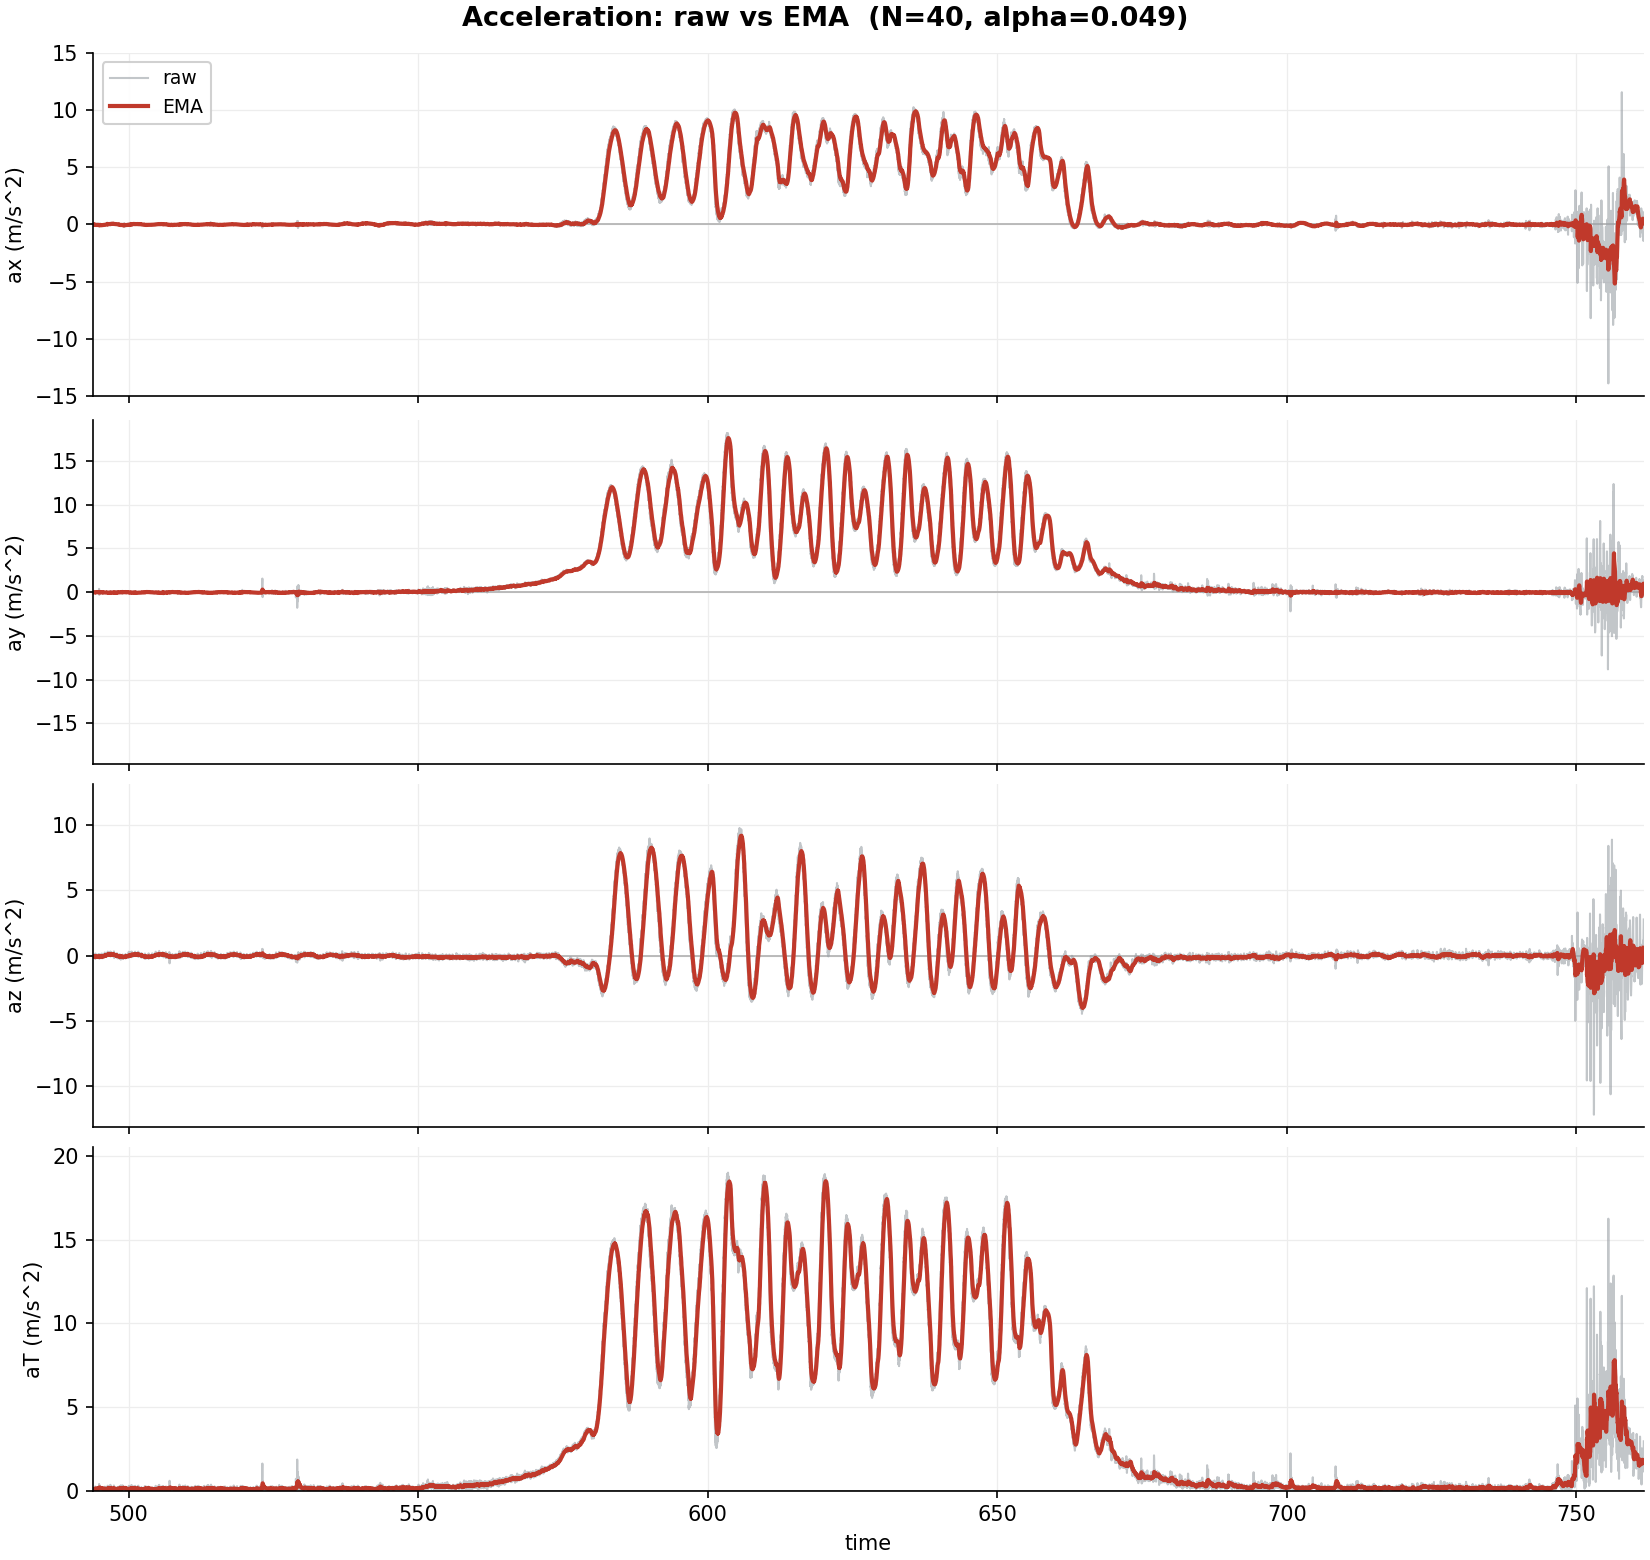

The file beside this chart, header and first rows:
time, ax (m/s^2), EMA ax (m/s^2), ay (m/s^2), EMA ay (m/s^2), az (m/s^2), EMA az (m/s^2), aT (m/s^2), EMA aT (m/s^2)
493.9, -0.0213, -0.0213, -0.0242, -0.0242, -0.059, -0.059, 0.07, 0.07
493.9, -0.0364, -0.02204, -0.0238, -0.02418, -0.1079, -0.06139, 0.12, 0.07244
493.9, -0.0396, -0.02289, -0.0228, -0.02411, -0.0602, -0.06133, 0.08, 0.07281
493.9, -0.0424, -0.02384, -0.046, -0.02518, 0.0265, -0.05704, 0.07, 0.07267
493.9, -0.024, -0.02385, -0.0717, -0.02745, 0.0511, -0.05177, 0.09, 0.07352
493.9, -0.0056, -0.02296, -0.0759, -0.02981, -0.0223, -0.05033, 0.08, 0.07383
493.9, 0.04, -0.01989, -0.0365, -0.03014, -0.133, -0.05436, 0.14, 0.07706
493.9, 0.0484, -0.01656, -0.0264, -0.02996, -0.1131, -0.05723, 0.13, 0.07964
494, 0.0545, -0.01309, -0.0329, -0.0301, -0.0909, -0.05887, 0.11, 0.08112
494, 0.0464, -0.01019, -0.0682, -0.03196, -0.0615, -0.059, 0.1, 0.08204
494, 0.0384, -0.007821, -0.1059, -0.03557, -0.032, -0.05768, 0.12, 0.0839
494, -0.0158, -0.00821, -0.0785, -0.03766, -0.0326, -0.05646, 0.09, 0.08419
494, -0.0284, -0.009195, -0.0659, -0.03904, -0.0341, -0.05537, 0.08, 0.08399
494, -0.0432, -0.01085, -0.0366, -0.03892, -0.0284, -0.05405, 0.06, 0.08282
494, -0.051, -0.01281, 0.0094, -0.03656, -0.0227, -0.05252, 0.06, 0.08171
494, -0.0516, -0.0147, 0.0579, -0.03195, -0.0194, -0.05091, 0.08, 0.08162
494, -0.0524, -0.01654, 0.0901, -0.026, -0.0414, -0.05044, 0.11, 0.08301
494, -0.0383, -0.0176, 0.0618, -0.02172, -0.0784, -0.05181, 0.11, 0.08432
494.1, -0.0458, -0.01898, 0.0047, -0.02043, -0.096, -0.05396, 0.11, 0.08558
494.1, -0.0173, -0.0189, -0.0523, -0.02198, -0.1378, -0.05805, 0.15, 0.08872
494.1, -0.0342, -0.01964, -0.0497, -0.02334, -0.1264, -0.06139, 0.14, 0.09122
494.1, -0.039, -0.02059, -0.0421, -0.02425, -0.1057, -0.06355, 0.12, 0.09262
494.1, -0.0652, -0.02276, -0.037, -0.02487, -0.08, -0.06435, 0.11, 0.09347
494.1, -0.0771, -0.02542, -0.0463, -0.02592, -0.0809, -0.06516, 0.12, 0.09477
494.1, -0.0696, -0.02757, -0.0477, -0.02698, -0.0208, -0.06299, 0.09, 0.09453
494.1, -0.0437, -0.02836, -0.0088, -0.02609, 0.0543, -0.05727, 0.07, 0.09334
494.1, -0.0681, -0.0303, 0.0326, -0.02323, 0.0598, -0.05156, 0.1, 0.09366
494.1, -0.1068, -0.03403, 0.1001, -0.01721, -0.0133, -0.0497, 0.15, 0.09641
494.2, -0.1115, -0.03781, 0.1413, -0.009482, -0.1148, -0.05287, 0.21, 0.102
494.2, -0.0063, -0.03627, 0.0679, -0.005707, -0.0379, -0.05214, 0.08, 0.1009
494.2, 0.029, -0.03309, 0.0253, -0.004195, 0.0254, -0.04836, 0.05, 0.0984
494.2, 0.0497, -0.02905, -0.0125, -0.0046, 0.0146, -0.04529, 0.05, 0.09604
494.2, 0.0299, -0.02617, -0.0531, -0.006966, -0.0625, -0.04613, 0.09, 0.09574
494.2, -0.0042, -0.0251, -0.0795, -0.0105, -0.1366, -0.05054, 0.16, 0.09888
494.2, -0.036, -0.02563, -0.0654, -0.01318, -0.2463, -0.06009, 0.26, 0.1067
494.2, -0.086, -0.02858, -0.0128, -0.01316, -0.215, -0.06765, 0.23, 0.1127
494.2, -0.1187, -0.03297, 0.0518, -0.009994, -0.1693, -0.0726, 0.21, 0.1175
494.2, -0.1186, -0.03715, 0.0956, -0.004843, -0.0991, -0.0739, 0.18, 0.1205
494.3, -0.1185, -0.04112, 0.0821, -0.0006022, 0.0282, -0.06892, 0.15, 0.122
494.3, -0.1164, -0.04479, 0.0503, 0.001881, 0.1584, -0.05783, 0.2, 0.1258
494.3, -0.1243, -0.04867, 0.0243, 0.002974, 0.0854, -0.05084, 0.15, 0.127
494.3, -0.0916, -0.05076, 0.0222, 0.003912, -0.0065, -0.04868, 0.09, 0.1252
494.3, -0.0496, -0.05071, 0.0417, 0.005756, -0.0913, -0.05076, 0.11, 0.1244
494.3, -0.0315, -0.04977, 0.0493, 0.00788, -0.1212, -0.05419, 0.13, 0.1247
494.3, -0.0324, -0.04892, 0.069, 0.01086, -0.1345, -0.05811, 0.15, 0.1259
494.3, -0.0411, -0.04854, -0.0239, 0.009166, -0.184, -0.06425, 0.19, 0.1291
494.3, -0.049, -0.04856, -0.0958, 0.004045, -0.2007, -0.07091, 0.23, 0.134
494.4, -0.0557, -0.04891, -0.1396, -0.002962, -0.1726, -0.07587, 0.23, 0.1387
494.4, -0.0673, -0.04981, -0.1258, -0.008954, -0.1113, -0.0776, 0.18, 0.1407
494.4, -0.0671, -0.05065, -0.0591, -0.0114, -0.0699, -0.07722, 0.11, 0.1392
494.4, -0.0882, -0.05248, 0.0509, -0.008361, -0.0526, -0.07602, 0.11, 0.1378
494.4, -0.1097, -0.05527, 0.0652, -0.004773, -0.0382, -0.07418, 0.13, 0.1374
494.4, -0.0928, -0.05711, 0.0605, -0.001589, -0.0718, -0.07406, 0.13, 0.137
494.4, -0.0879, -0.05861, 0.0367, 0.0002791, -0.0792, -0.07431, 0.12, 0.1362
494.4, -0.0759, -0.05945, 0.0392, 0.002178, -0.0938, -0.07526, 0.13, 0.1359
494.4, -0.0774, -0.06033, 0.0223, 0.003159, -0.1605, -0.07942, 0.18, 0.138
494.4, -0.0576, -0.06019, 0.003, 0.003151, -0.1743, -0.08405, 0.18, 0.1401
494.5, -0.057, -0.06004, -0.009, 0.002559, -0.1141, -0.08551, 0.13, 0.1396
494.5, -0.0615, -0.06011, -0.0256, 0.001185, -0.002, -0.08144, 0.07, 0.1362
494.5, -0.0528, -0.05975, -0.0536, -0.001487, 0.0321, -0.0759, 0.08, 0.1335
... 26,643 more rows
